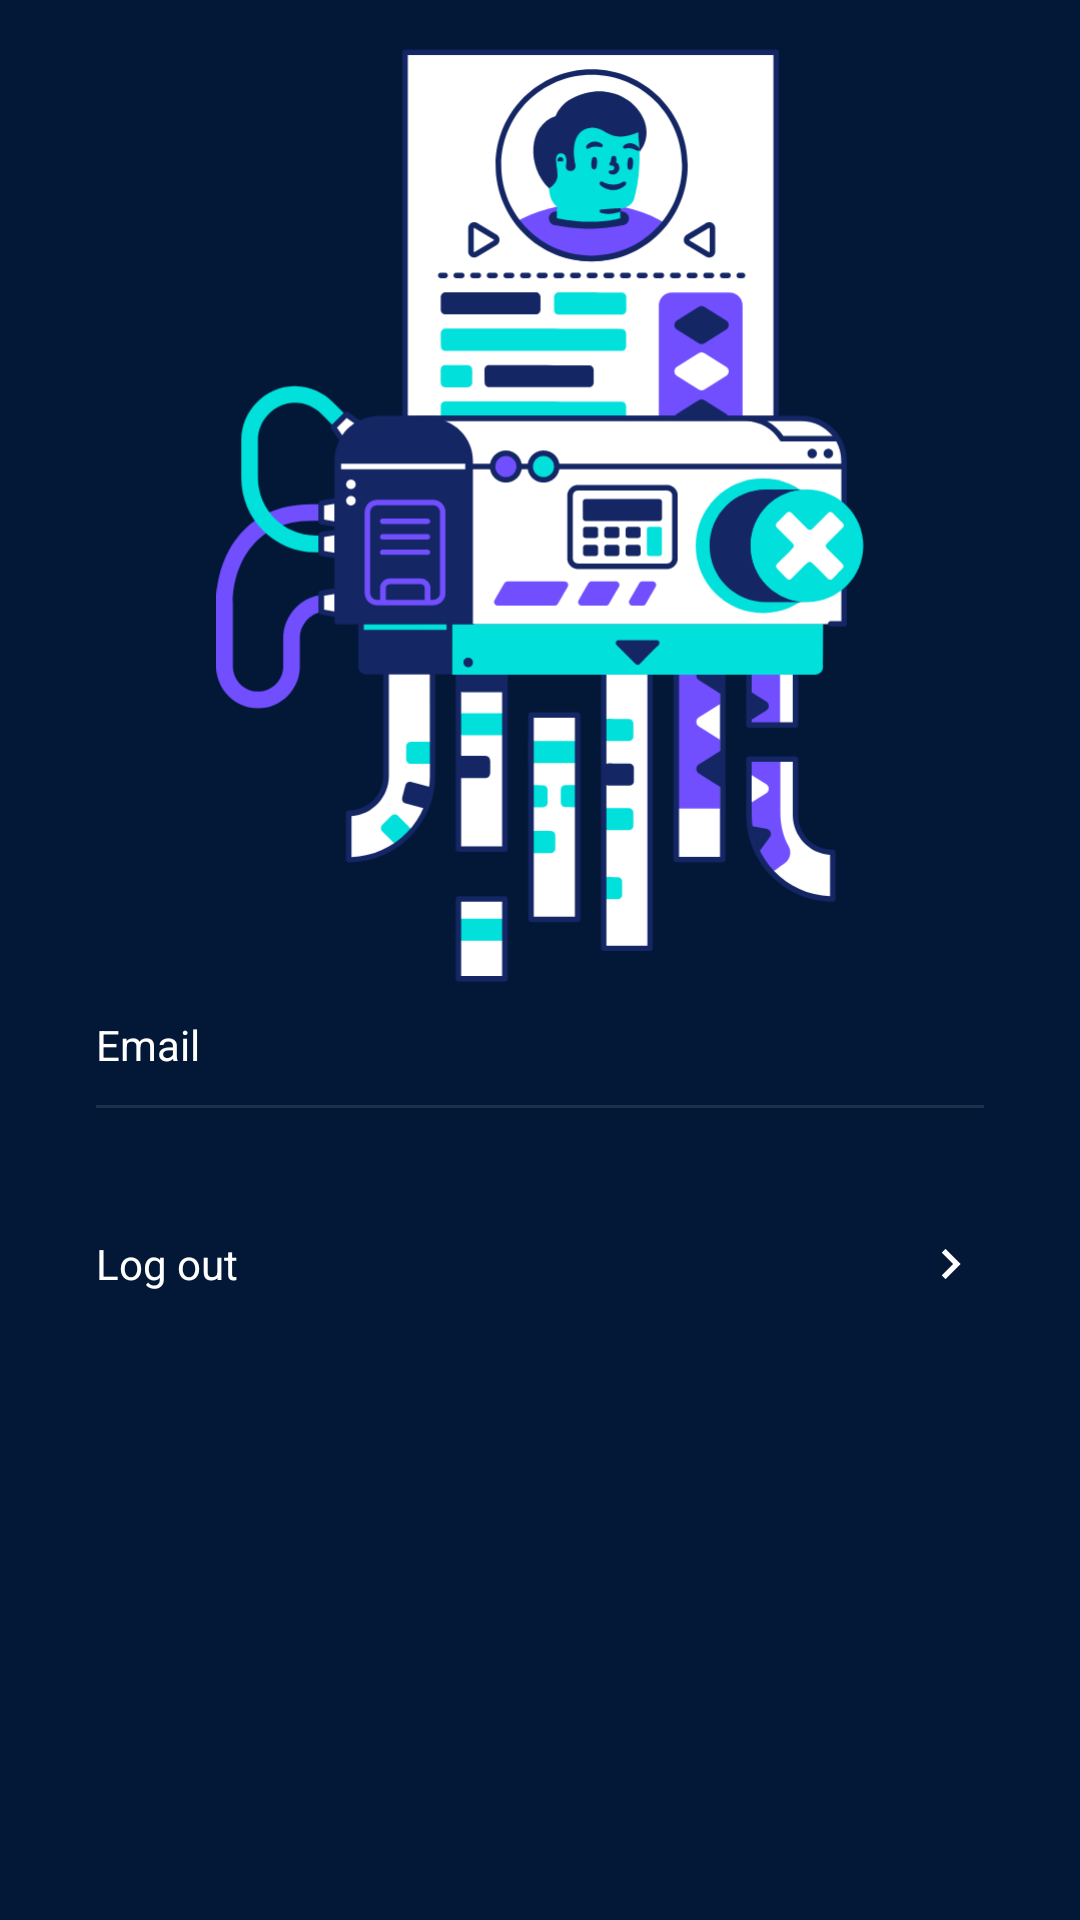

The Android layout XML behind this screen, and the referenced resources:
<!-- AndroidManifest.xml: application theme AppTheme.NoActionBar -->
<!-- res/layout/fragment_profile.xml -->
<ScrollView xmlns:android="http://schemas.android.com/apk/res/android"
    xmlns:app="http://schemas.android.com/apk/res-auto"
    xmlns:tools="http://schemas.android.com/tools"
    android:layout_width="match_parent"
    android:layout_height="match_parent"
    tools:background="@color/colorPrimary">

    <RelativeLayout
        android:layout_width="match_parent"
        android:layout_height="wrap_content"
        android:padding="@dimen/padding_common">

        
        <RelativeLayout
            android:id="@+id/view_info"
            android:layout_width="match_parent"
            android:layout_height="wrap_content"
            android:layout_below="@+id/img_banner"
            android:layout_marginTop="-70dp"
            android:background="@drawable/bg_block_profile"
            android:paddingTop="70dp"
            android:paddingBottom="8dp">

            <TextView
                android:id="@+id/label_email"
                style="@style/TextView.LabelProfile"
                android:layout_marginHorizontal="@dimen/padding_common"
                android:text="@string/email" />

            <TextView
                android:id="@+id/tvEmail"
                style="@style/TextView.TextFielProfile"
                android:layout_alignBottom="@+id/label_email"
                android:layout_alignParentEnd="true"
                android:layout_marginEnd="@dimen/padding_common"
                tools:text="Johndoe@gmail.com" />

            <View
                android:layout_width="match_parent"
                android:layout_height="1dp"
                android:layout_below="@+id/label_email"
                android:layout_marginHorizontal="@dimen/padding_common"
                android:background="#1AFFFFFF" />

            <TextView
                android:id="@+id/label_password"
                style="@style/TextView.LabelProfile"
                android:layout_below="@+id/label_email"
                android:layout_marginHorizontal="@dimen/padding_common"
                android:layout_marginTop="1dp"
                android:text="@string/password"
                android:visibility="gone" />

            <TextView
                android:id="@+id/tvEdit"
                style="@style/TextView.TextFielProfile"
                android:layout_alignBottom="@+id/label_password"
                android:layout_alignParentEnd="true"
                android:layout_marginEnd="@dimen/padding_common"
                android:drawablePadding="8dp"
                android:text="@string/edit"
                android:visibility="gone"
                app:drawableEndCompat="@drawable/ic_arrowright" />
        </RelativeLayout>

        
        <ImageView
            android:id="@+id/img_banner"
            android:layout_width="match_parent"
            android:layout_height="312dp"
            android:src="@drawable/ic_banner_profile" />

        
        

        
        <TextView
            android:id="@+id/tvLogout"
            style="@style/TextView.LabelProfile"
            android:layout_width="match_parent"
            android:layout_height="56dp"
            android:layout_below="@+id/view_info"
            android:layout_marginTop="@dimen/padding_common"
            android:layout_marginBottom="40dp"
            android:background="@drawable/bg_block_profile"
            android:paddingHorizontal="@dimen/padding_common"
            android:text="@string/logout"
            app:drawableEndCompat="@drawable/ic_arrowright" />
        
    </RelativeLayout>
</ScrollView>
<!-- resources referenced by this layout -->
<resources>
  <color name="colorPrimary">#031837</color>
  <dimen name="padding_common">16dp</dimen>
  <!-- drawable ic_arrowright (drawable) -->
  <vector xmlns:android="http://schemas.android.com/apk/res/android"
      android:width="24dp"
      android:height="24dp"
      android:viewportWidth="24"
      android:viewportHeight="24">
      <path
          android:pathData="M11.167,6.941L16.225,12 11.167,17.059 9.917,15.809 13.725,12 9.917,8.191z"
          android:fillColor="#FFF"
          android:fillType="evenOdd"/>
  </vector>
  <!-- drawable ic_banner_profile: vector/xml drawable (drawable, 88761 chars, omitted) -->
  <string name="account">Account</string>
  <string name="cancel_premium">Cancel Premium</string>
  <string name="edit">Edit</string>
  <string name="email">Email</string>
  <string name="logout">Log out</string>
  <string name="password">Password</string>
  <string name="upgrade">Upgrade</string>
  <string name="view_package">View package</string>
  <style name="ActionButton.Small">
          <item name="android:layout_height">40dp</item>
          <item name="fontFamily">@font/campton_bold</item>
          <item name="textAllCaps">true</item>
          <item name="android:textSize">10sp</item>
          <item name="android:gravity">center</item>
          <item name="android:background">@drawable/bg_action_button</item>
      </style>
  <style name="TextView.LabelProfile">
          <item name="android:layout_width">wrap_content</item>
          <item name="android:layout_height">40dp</item>
          <item name="android:textSize">14sp</item>
          <item name="android:gravity">center_vertical</item>
          <item name="fontFamily">@font/campton_bold</item>
      </style>
  <style name="TextView.TextFielProfile" parent="TextView.LabelProfile">
          <item name="fontFamily">@font/campton_book</item>
      </style>
  <style name="AppTheme.NoActionBar">
          <item name="windowActionBar">false</item>
          <item name="windowNoTitle">true</item>
      </style>
</resources>
